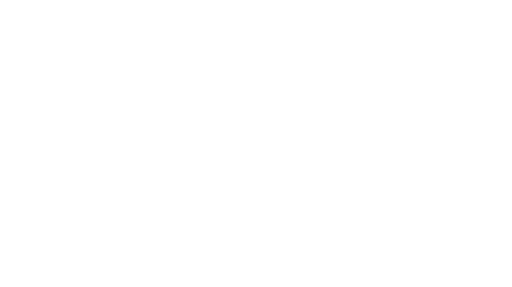
t = 0.00 s
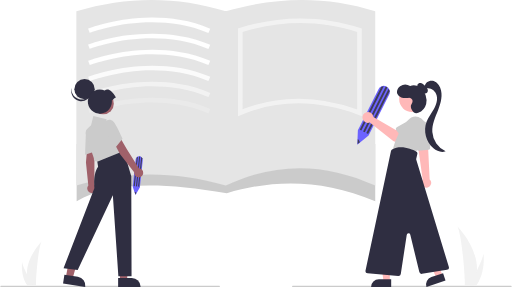
t = 1.56 s
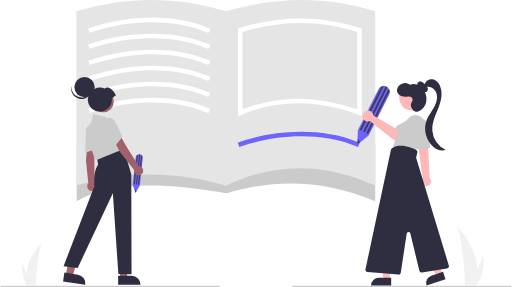
t = 3.12 s
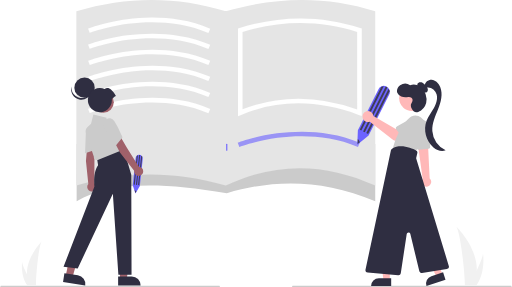
t = 4.68 s
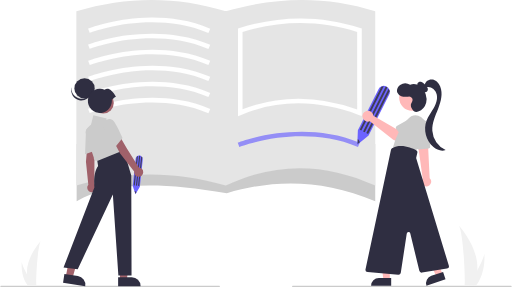
t = 6.24 s
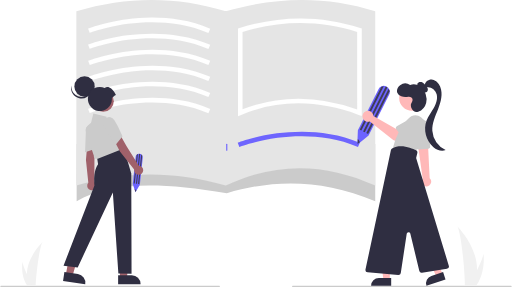
t = 7.80 s

The animated SVG that drew these frames (rendered in a browser with its animation timeline set to each time). Animation: 28 SMIL elements (animate=20,animateTransform=8); one cycle of 7.80 s, repeats indefinitely.

<svg xmlns="http://www.w3.org/2000/svg" width="892" height="500.74997" viewBox="0 0 892 500.74997" xmlns:xlink="http://www.w3.org/1999/xlink" role="img">

  <!-- ═══════════════════════════════════════════
       GROUND LINES — draw in from center
  ══════════════════════════════════════════════ -->
  <g opacity="0">
    <animate attributeName="opacity" from="0" to="1" begin="0.1s" dur="0.4s" fill="freeze"/>
    <path d="M536,700.375H155a1,1,0,0,1,0-2H536a1,1,0,0,1,0,2Z" transform="translate(-154 -199.62501)" fill="#cbcbcb"/>
    <path d="M1045,700.375H664a1,1,0,0,1,0-2h381a1,1,0,0,1,0,2Z" transform="translate(-154 -199.62501)" fill="#cbcbcb"/>
  </g>

  <!-- ═══════════════════════════════════════════
       NOTEBOOK STAND SPINE (vertical rect) — grow up
  ══════════════════════════════════════════════ -->
  <g>
    <rect x="392.29724" y="323.77806" width="2" height="0" fill="#cbcbcb">
      <animate attributeName="height" from="0" to="303.03809" begin="0.4s" dur="0.6s"
        calcMode="spline" keySplines="0.25,0.1,0.25,1" fill="freeze"/>
      <animate attributeName="y" from="323.77806" to="19.74997" begin="0.4s" dur="0.6s"
        calcMode="spline" keySplines="0.25,0.1,0.25,1" fill="freeze"/>
    </rect>
  </g>

  <!-- ═══════════════════════════════════════════
       NOTEBOOK BASE (gray trapezoid) — fade up
  ══════════════════════════════════════════════ -->
  <g opacity="0">
    <animate attributeName="opacity" from="0" to="1" begin="0.5s" dur="0.5s" fill="freeze"/>
    <animateTransform attributeName="transform" type="translate" from="0 15" to="0 0" begin="0.5s" dur="0.5s"
      calcMode="spline" keySplines="0.25,0.1,0.25,1" fill="freeze"/>
    <path d="M808.04724,550.875c-93.94726-39.814-178.94189-38.30063-259-14-123.35253-21.54288-207.81933-18.20966-262,14v-100h521Z" transform="translate(-154 -199.62501)" fill="#cbcbcb"/>
  </g>

  <!-- ═══════════════════════════════════════════
       NOTEBOOK PAGES (light gray open book) — fade up
  ══════════════════════════════════════════════ -->
  <g opacity="0">
    <animate attributeName="opacity" from="0" to="1" begin="0.6s" dur="0.6s" fill="freeze"/>
    <animateTransform attributeName="transform" type="translate" from="0 12" to="0 0" begin="0.6s" dur="0.6s"
      calcMode="spline" keySplines="0.25,0.1,0.25,1" fill="freeze"/>
    <path d="M808.04724,523.375c-86.55224-39.21744-172.99951-41.74936-260.75,0-89.87793-25.87812-176.76416-25.60749-260.75,0v-304c89.294-26.65094,176.15381-26.0105,260.75,0,89.36133-25.92066,176.356-26.74274,260.75,0Z" transform="translate(-154 -199.62501)" fill="#e5e5e5"/>
  </g>

  <!-- ═══════════════════════════════════════════
       LEFT PAGE TEXT LINES — draw in staggered
  ══════════════════════════════════════════════ -->
  <g opacity="0">
    <animate attributeName="opacity" from="0" to="1" begin="1.0s" dur="0.3s" fill="freeze"/>
    <path d="M310.00244,257.10106,307.091,249.6494c1.14111-.4458,28.40759-10.98682,68.42358-16.36377,36.99609-4.97217,92.11572-6.15918,144.61279,16.41455l-3.16015,7.34961c-50.7417-21.81836-104.23145-20.66943-140.16956-15.86474C337.68091,246.416,310.27466,256.99462,310.00244,257.10106Z" transform="translate(-154 -199.62501)" fill="#fff"/>
  </g>
  <g opacity="0">
    <animate attributeName="opacity" from="0" to="1" begin="1.1s" dur="0.3s" fill="freeze"/>
    <path d="M310.00244,285.10106,307.091,277.6494c1.14111-.4458,28.40759-10.98682,68.42358-16.36377,36.99609-4.97168,92.11572-6.15869,144.61279,16.41455l-3.16015,7.34961c-50.7417-21.81836-104.23145-20.67041-140.16956-15.86474C337.68091,274.416,310.27466,284.99462,310.00244,285.10106Z" transform="translate(-154 -199.62501)" fill="#fff"/>
  </g>
  <g opacity="0">
    <animate attributeName="opacity" from="0" to="1" begin="1.2s" dur="0.3s" fill="freeze"/>
    <path d="M310.00244,313.10106,307.091,305.6494c1.14111-.4458,28.40759-10.98682,68.42358-16.36377,36.99609-4.97217,92.11572-6.15918,144.61279,16.41455l-3.16015,7.34961c-50.7417-21.81836-104.23145-20.67041-140.16956-15.86474C337.68091,302.416,310.27466,312.99462,310.00244,313.10106Z" transform="translate(-154 -199.62501)" fill="#fff"/>
  </g>
  <g opacity="0">
    <animate attributeName="opacity" from="0" to="1" begin="1.3s" dur="0.3s" fill="freeze"/>
    <path d="M310.00244,341.10106,307.091,333.6494c1.14111-.4458,28.40759-10.98682,68.42358-16.36377,36.99609-4.97119,92.11572-6.15967,144.61279,16.41455l-3.16015,7.34961c-50.7417-21.81836-104.23145-20.66992-140.16956-15.86474C337.68091,330.416,310.27466,340.99462,310.00244,341.10106Z" transform="translate(-154 -199.62501)" fill="#fff"/>
  </g>
  <g opacity="0">
    <animate attributeName="opacity" from="0" to="1" begin="1.4s" dur="0.3s" fill="freeze"/>
    <path d="M310.00244,369.10106,307.091,361.6494c1.14111-.4458,28.40759-10.98682,68.42358-16.36377,36.99609-4.97217,92.11572-6.15918,144.61279,16.41455l-3.16015,7.34961c-50.7417-21.81885-104.23145-20.66992-140.16956-15.86474C337.68091,358.416,310.27466,368.99462,310.00244,369.10106Z" transform="translate(-154 -199.62501)" fill="#fff"/>
  </g>
  <g opacity="0">
    <animate attributeName="opacity" from="0" to="1" begin="1.5s" dur="0.3s" fill="freeze"/>
    <path d="M310.00244,397.10106,307.091,389.6494c1.14111-.4458,28.40759-10.98682,68.42358-16.36377,36.99609-4.97119,92.11572-6.15918,144.61279,16.41455l-3.16015,7.34961c-50.7417-21.81885-104.23145-20.66943-140.16956-15.86474C337.68091,386.416,310.27466,396.99462,310.00244,397.10106Z" transform="translate(-154 -199.62501)" fill="#fff"/>
  </g>

  <!-- ═══════════════════════════════════════════
       RIGHT PAGE HIGHLIGHTED LINE — pulse loop
  ══════════════════════════════════════════════ -->
  <g opacity="0">
    <animate attributeName="opacity" from="0" to="1" begin="1.6s" dur="0.4s" fill="freeze"/>
    <path d="M571.00244,456.10106,568.091,448.6494c1.14111-.4458,28.40759-10.98682,68.42358-16.36377,36.99609-4.97119,92.11572-6.15918,144.61279,16.41455l-3.16015,7.34961c-50.7417-21.81885-104.23145-20.66943-140.16956-15.86474C598.68091,445.416,571.27466,455.99462,571.00244,456.10106Z" transform="translate(-154 -199.62501)" fill="#6c63ff">
      <animate attributeName="opacity" values="1;0.5;1" dur="2.5s" begin="3s" repeatCount="indefinite"
        calcMode="spline" keySplines="0.45,0,0.55,1;0.45,0,0.55,1"/>
    </path>
  </g>

  <!-- ═══════════════════════════════════════════
       RIGHT PAGE FRAME (purple border box) — fade in
  ══════════════════════════════════════════════ -->
  <g opacity="0">
    <animate attributeName="opacity" from="0" to="1" begin="1.3s" dur="0.5s" fill="freeze"/>
    <path d="M568.54724,402.36376V249.43407l2.80738-.87695c71.14331-22.22315,141.94165-22.21875,210.42773.01318l2.76489.89746V402.16014l-5.41235-2.043c-71.26953-26.89843-140.26025-26.91455-205.05542-.04736Zm105.56324-30.4502q50.22765,0,102.43676,18.7251V255.29491c-65.11425-20.53467-132.37695-20.52344-200,.03271V390.45311A266.35614,266.35614,0,0,1,674.11048,371.91356Z" transform="translate(-154 -199.62501)" fill="#fff"/>
  </g>

  <!-- ═══════════════════════════════════════════
       RIGHT PERSON (with pencil/marker) — fade + rise
  ══════════════════════════════════════════════ -->
  <g opacity="0">
    <animate attributeName="opacity" from="0" to="1" begin="0.8s" dur="0.6s" fill="freeze"/>
    <animateTransform attributeName="transform" type="translate" from="0 18" to="0 0" begin="0.8s" dur="0.6s"
      calcMode="spline" keySplines="0.25,0.1,0.25,1" fill="freeze"/>
    <!-- marker/pencil tool shape -->
    <path d="M776.71318,452.13854l1.04786-25.4511,35.9462-71.46937a10.36837,10.36837,0,0,1,4.70375-4.67666,10.48992,10.48992,0,0,1,8.1044-.52916,10.48617,10.48617,0,0,1,6.5397,6.62761,10.84685,10.84685,0,0,1,.45528,2.03538A10.38654,10.38654,0,0,1,832.468,364.654L796.473,436.22015Z" transform="translate(-154 -199.62501)" fill="#6c63ff"/>
    <path d="M822.8877,349.94029l-39.01961,77.58-2.975-1.4963,37.739-75.03389A9.94459,9.94459,0,0,1,822.8877,349.94029Z" transform="translate(-154 -199.62501)" fill="#3f3d56"/>
    <path d="M833.0142,358.73859l-37.53234,74.623-2.975-1.49629,38.93871-77.41917a9.99773,9.99773,0,0,1,1.1347,2.35045A10.32774,10.32774,0,0,1,833.0142,358.73859Z" transform="translate(-154 -199.62501)" fill="#3f3d56"/>
    <path d="M829.27773,352.07967l-39.451,78.43763-2.975-1.4963,39.50037-78.53588a9.68811,9.68811,0,0,1,1.2287.51722A10.19806,10.19806,0,0,1,829.27773,352.07967Z" transform="translate(-154 -199.62501)" fill="#3f3d56"/>
    <path d="M781.226,447.86223l-3.96976,3.19722.33277-8.42931C778.952,443.103,780.42765,445.15484,781.226,447.86223Z" transform="translate(-154 -199.62501)" fill="#3f3d56"/>
    <!-- right person body group — bobs gently after intro -->
    <g>
      <animateTransform attributeName="transform" type="translate"
        values="0,0; 0,-4; 0,0" keyTimes="0;0.5;1"
        dur="3.2s" begin="2.2s" repeatCount="indefinite"
        calcMode="spline" keySplines="0.45,0,0.55,1;0.45,0,0.55,1"/>
      <!-- right arm -->
      <path d="M804.55552,402.33738a9.57347,9.57347,0,0,1,.21741,1.49189l39.077,22.54361,9.49794-5.46805,10.12561,13.25579-15.87386,11.31455a7.27742,7.27742,0,0,1-8.7329-.21288l-40.29866-31.78953a9.55158,9.55158,0,1,1,5.982-11.13535Z" transform="translate(-154 -199.62501)" fill="#ffb8b8"/>
      <path d="M845.15712,427.44082l12.63,16.36871a4.09355,4.09355,0,0,0,6.1858.33929L878.27025,429.302a11.371,11.371,0,1,0-13.57752-18.24405q-.18541.138-.36509.28341L846.3961,421.36783a4.09358,4.09358,0,0,0-1.24172,6.073Z" transform="translate(-154 -199.62501)" fill="#cbcbcb"/>
      <!-- sensor/handheld -->
      <path d="M904.43982,522.824a8.30535,8.30535,0,1,1-14.42-8.24494q.02778-.04855.0562-.09678a8.9384,8.9384,0,0,1,.78233-1.10977l-6.98631-49.79568-.20922-1.49188-1.4191-10.1611-.20922-1.46457.77323.0364,13.536.61857,3.62961.16374.45484,9.2696,2.57439,52.11534a8.29444,8.29444,0,0,1,1.43729,10.16107Z" transform="translate(-154 -199.62501)" fill="#ffb8b8"/>
      <path d="M883.70282,462.53612l17.18834-1.57647a3.39309,3.39309,0,0,0,3.06015-3.67235l-3.18387-35.743a13.032,13.032,0,0,0-25.96079,2.3177q.033.36922.08688.73608l5.15422,35.05894a3.38765,3.38765,0,0,0,3.34579,2.89368A2.40171,2.40171,0,0,0,883.70282,462.53612Z" transform="translate(-154 -199.62501)" fill="#cbcbcb"/>
      <path d="M896.73121,433.66028a23.939,23.939,0,0,0-8.80476-27.55227c-6.48144-4.43467-15.35078-6.02661-24.90239,5.34435a118.91248,118.91248,0,0,0-24.10642,47.758l39.11608,6.36773S891.33592,449.31761,896.73121,433.66028Z" transform="translate(-154 -199.62501)" fill="#cbcbcb"/>
      <!-- right person legs -->
      <path d="M833.466,689.83059H822.31333l-5.30524-43.0168h16.45968Z" transform="translate(-154 -199.62501)" fill="#ffb8b8"/>
      <path d="M800.80766,700.18545H835.8584V686.6431H814.35a13.54235,13.54235,0,0,0-13.54235,13.54235Z" transform="translate(-154 -199.62501)" fill="#2f2e41"/>
      <path d="M925.15587,680.10342l-10.58863,3.50046-18.5392-39.178,15.62824-5.16607Z" transform="translate(-154 -199.62501)" fill="#ffb8b8"/>
      <path d="M897.39522,700.18535l33.28-10.99986-4.25-12.85819-20.42179,6.7499a13.54236,13.54236,0,0,0-8.60824,17.10815Z" transform="translate(-154 -199.62501)" fill="#2f2e41"/>
      <!-- right person head -->
      <circle cx="718.17632" cy="172.86134" r="22.34256" fill="#ffb8b8"/>
      <!-- right person torso/hair -->
      <path d="M852.61373,677.85651l10.35666-68.35765a3.18387,3.18387,0,0,1,6.2422-.27289l15.772,65.14374A4.12355,4.12355,0,0,0,889.613,677.449l43.50529-6.99175a4.09361,4.09361,0,0,0,3.26845-5.23064L879.65843,478.19712a3.184,3.184,0,0,1-.05549-1.63741l1.88849-8.18709a4.079,4.079,0,0,0-2.11682-4.56112c-7.725-3.94164-27.29029-12.136-42.05525-3.16022a4.14,4.14,0,0,0-1.89121,2.66263L791.11232,671.60248A4.09357,4.09357,0,0,0,794.751,676.532l53.44986,4.78674q.18191.01632.36386.01638a4.10082,4.10082,0,0,0,4.04624-3.47952Z" transform="translate(-154 -199.62501)" fill="#2f2e41"/>
      <path d="M886.99131,356.70074a16.9016,16.9016,0,0,1-4.41647-3.83884,5.731,5.731,0,0,1-.88239-5.549c1.12891-2.4907,4.48288-3.27484,7.08274-2.42973s4.60751,2.88549,6.50691,4.85131c1.6729,1.72838,3.394,3.54046,4.18452,5.81373s.3857,5.156-1.5883,6.536c-1.93761,1.35361-4.723.79961-6.58606-.654a16.8,16.8,0,0,1-4.11628-5.70366Z" transform="translate(-154 -199.62501)" fill="#2f2e41"/>
      <path d="M894.5589,350.33484c.12372-6.295,7.29925-10.80968,13.49688-9.69352s10.96068,6.39958,13.34495,12.227c5.03778,12.31247,1.25626,26.36151-3.59777,38.75222s-10.86154,24.9606-10.1529,38.24552a39.95755,39.95755,0,0,0,23.21039,33.658c-6.99359,3.17021-15.35352-.10461-21.23094-5.04689-13.052-10.97525-18.08982-30.516-11.97224-46.43353,3.01739-7.85142,8.33535-14.56845,12.48713-21.88317s7.19826-15.93572,5.05416-24.06911-11.26635-14.71767-19.065-11.57112Z" transform="translate(-154 -199.62501)" fill="#2f2e41"/>
      <path d="M870.83638,382.40093c1.94762-3.29122,3.91161-7.61218.353-10.48948a7.33564,7.33564,0,0,0-5.50354-1.45549c-4.0135.484-8.38449.68317-12.26972-.775a11.502,11.502,0,0,1-6.67249-5.99568c-2.00128-4.75215.50578-10.52676,4.69848-13.53052a15.82834,15.82834,0,0,1,17.51854-.3102c5.43077-2.39881,12.01955-1.33176,16.95363,1.97035s8.30989,8.59006,10.1438,14.23643a27.47766,27.47766,0,0,1,.83964,15.11426A22.46169,22.46169,0,0,1,882.96508,396.52a8.08884,8.08884,0,0,1-7.98877-1.18256,15.02706,15.02706,0,0,1-4.0426-5.92564C870.19232,386.922,869.79661,384.15932,870.83638,382.40093Z" transform="translate(-154 -199.62501)" fill="#2f2e41"/>
    </g>
  </g>

  <!-- ═══════════════════════════════════════════
       LEFT PERSON — fade + rise, then bob
  ══════════════════════════════════════════════ -->
  <g opacity="0">
    <animate attributeName="opacity" from="0" to="1" begin="0.7s" dur="0.6s" fill="freeze"/>
    <animateTransform attributeName="transform" type="translate" from="0 18" to="0 0" begin="0.7s" dur="0.6s"
      calcMode="spline" keySplines="0.25,0.1,0.25,1" fill="freeze"/>
    <g>
      <animateTransform attributeName="transform" type="translate"
        values="0,0; 0,-5; 0,0" keyTimes="0;0.5;1"
        dur="3.6s" begin="2s" repeatCount="indefinite"
        calcMode="spline" keySplines="0.45,0,0.55,1;0.45,0,0.55,1"/>

      <!-- left person arm + handheld sensor -->
      <path d="M389.67444,539.72888,384.922,525.31334l5.063-47.401a6.17835,6.17835,0,0,1,1.64294-3.59484,6.25081,6.25081,0,0,1,4.40941-1.99459,6.24846,6.24846,0,0,1,5.0374,2.32533,6.46275,6.46275,0,0,1,.68075,1.0398,6.18914,6.18914,0,0,1,.67227,3.55332l-5.06981,47.46525Z" transform="translate(-154 -199.62501)" fill="#6c63ff"/>
      <path d="M393.99876,473.04346l-5.49583,51.45382-1.97311-.21075,5.31546-49.76514A5.92579,5.92579,0,0,1,393.99876,473.04346Z" transform="translate(-154 -199.62501)" fill="#3f3d56"/>
      <path d="M401.49195,475.8274,396.2056,525.32l-1.97311-.21075,5.48443-51.34714a5.95733,5.95733,0,0,1,1.12577,1.07307A6.15337,6.15337,0,0,1,401.49195,475.8274Z" transform="translate(-154 -199.62501)" fill="#3f3d56"/>
      <path d="M398.01153,472.89679,392.455,524.9194l-1.97312-.21075,5.56355-52.08778a5.77252,5.77252,0,0,1,.79378.03083A6.0769,6.0769,0,0,1,398.01153,472.89679Z" transform="translate(-154 -199.62501)" fill="#3f3d56"/>
      <path d="M391.29481,536.39739l-1.54377,2.61574-1.582-4.77138C389.02849,534.21969,390.28182,535.05469,391.29481,536.39739Z" transform="translate(-154 -199.62501)" fill="#3f3d56"/>
      <!-- left person legs -->
      <polygon points="208.552 488.809 220.675 488.808 226.443 442.047 208.55 442.048 208.552 488.809" fill="#a0616a"/>
      <path d="M359.45946,684.47563l23.87519-.001h.001a15.216,15.216,0,0,1,15.21515,15.2149v.49443l-39.09058.00145Z" transform="translate(-154 -199.62501)" fill="#2f2e41"/>
      <polygon points="114.156 483.561 126.143 485.373 138.836 439.999 123.121 437.325 114.156 483.561" fill="#a0616a"/>
      <path d="M265.68954,678.80989l23.60707,3.56811.00095.00015a15.216,15.216,0,0,1,12.76973,17.31842l-.07392.48888-38.65154-5.84216Z" transform="translate(-154 -199.62501)" fill="#2f2e41"/>
      <!-- left person right arm -->
      <path d="M305.53509,456.69524l13.46077,3.52685-.89548,21.82368-.111,39.7342a7.96294,7.96294,0,1,1-10.53872,1.32422l-4.13638-39.87975Z" transform="translate(-154 -199.62501)" fill="#a0616a"/>
      <path d="M303.192,431.69821a10.9883,10.9883,0,0,1,6.79265-9.7718,10.27307,10.27307,0,0,1,11.12014,1.78846,9.79485,9.79485,0,0,1,3.265,7.57486c.03549,12.78474-2.85071,31.41963-2.87992,31.606l-.04611.29647-19.67517,6.62559Z" transform="translate(-154 -199.62501)" fill="#cbcbcb"/>
      <!-- left person body -->
      <path d="M338.37211,467.98947l30.09365-7.78983,13.91083,46.85.49443,174.53462-23.0127-.144-9.61983-141.26361L288.92887,670.70673l-24.72161-2.96659,53.89312-139.92436s-2.96659-24.72162,6.42762-37.08243l-1.97773-12.85524Z" transform="translate(-154 -199.62501)" fill="#2f2e41"/>
      <path d="M318.08045,479.6456a4.61107,4.61107,0,0,1-.9838-3.70921l-13.72677-41.18081a10.47677,10.47677,0,0,1,2.88958-11.0581l5.959-5.41654,4.03827-16.15307,23.21007,5.67342-1.9123,7.64922,10.50427-1.90917,22.12488,49.27714-46.24681,18.4852-2.27757.03573A4.61041,4.61041,0,0,1,318.08045,479.6456Z" transform="translate(-154 -199.62501)" fill="#cbcbcb"/>
      <!-- left person other arm -->
      <path d="M350.29546,444.87572l13.26156-4.21451,10.90865,18.92291,21.14543,33.64059a7.963,7.963,0,1,1-8.19893,6.75245L362.59929,468.4839Z" transform="translate(-154 -199.62501)" fill="#a0616a"/>
      <path d="M334.95343,425.00116a10.987,10.987,0,0,1,.51761-11.88858,10.2786,10.2786,0,0,1,10.35411-4.43251,9.79511,9.79511,0,0,1,6.80835,4.65655c6.86362,10.78577,14.38537,28.07835,14.46045,28.2512l.11926.27523-13.08676,16.11637Z" transform="translate(-154 -199.62501)" fill="#cbcbcb"/>
      <!-- left person head -->
      <circle cx="179.42916" cy="181.05591" r="18.44123" fill="#a0616a"/>
      <!-- hair -->
      <circle cx="146.83949" cy="155.51358" r="17.7636" fill="#2f2e41"/>
      <path d="M285.51745,369.848a17.76455,17.76455,0,0,0,27.43172-9.32737,17.76458,17.76458,0,1,1-34.652-7.28472A17.758,17.758,0,0,0,285.51745,369.848Z" transform="translate(-154 -199.62501)" fill="#2f2e41"/>
      <path d="M355.62048,369.86773c-3.10107-5.5518-4.28766-7.87094-8.28612-11.24692-3.53584-2.98572-7.885-3.86253-11.393-1.0335A21.00834,21.00834,0,1,0,348.61719,376.871a21.18256,21.18256,0,0,0-.14313-2.37544C351.52334,374.06734,352.5712,370.296,355.62048,369.86773Z" transform="translate(-154 -199.62501)" fill="#2f2e41"/>
    </g>
  </g>

  <!-- ═══════════════════════════════════════════
       PLANT DECORATIONS (left & right) — fade + sway
  ══════════════════════════════════════════════ -->
  <!-- left plant -->
  <g opacity="0">
    <animate attributeName="opacity" from="0" to="1" begin="1.0s" dur="0.5s" fill="freeze"/>
    <g>
      <animateTransform attributeName="transform" type="rotate"
        values="0,46,480; 2,46,480; 0,46,480; -2,46,480; 0,46,480"
        keyTimes="0;0.25;0.5;0.75;1"
        dur="4.5s" begin="2.5s" repeatCount="indefinite"
        calcMode="spline" keySplines="0.45,0,0.55,1;0.45,0,0.55,1;0.45,0,0.55,1;0.45,0,0.55,1"/>
      <path d="M200.35039,678.20883a71.35136,71.35136,0,0,0,3.33348,19.7238c.045.14819.095.29416.1437.44236h12.43881c-.01306-.13288-.02657-.28111-.03964-.44236-.82932-9.53465,3.90872-66.87356,9.62608-76.79742C225.35191,621.94022,199.38594,647.91294,200.35039,678.20883Z" transform="translate(-154 -199.62501)" fill="#f1f1f1"/>
      <path d="M201.28379,697.93263c.10405.14819.21218.29642.323.44236h9.33193c-.07073-.12615-.1527-.27434-.24775-.44236-1.54151-2.78211-6.10431-11.10049-10.33963-19.7238-4.54975-9.26707-8.7274-18.88549-8.37558-22.3667C191.86672,656.62682,188.71705,680.56208,201.28379,697.93263Z" transform="translate(-154 -199.62501)" fill="#f1f1f1"/>
    </g>
  </g>

  <!-- right plant -->
  <g opacity="0">
    <animate attributeName="opacity" from="0" to="1" begin="1.1s" dur="0.5s" fill="freeze"/>
    <g>
      <animateTransform attributeName="transform" type="rotate"
        values="0,831,490; -2,831,490; 0,831,490; 2,831,490; 0,831,490"
        keyTimes="0;0.25;0.5;0.75;1"
        dur="5s" begin="2.8s" repeatCount="indefinite"
        calcMode="spline" keySplines="0.45,0,0.55,1;0.45,0,0.55,1;0.45,0,0.55,1;0.45,0,0.55,1"/>
      <path d="M985.57958,671.22213a96.07143,96.07143,0,0,1-4.48837,26.55724c-.06066.19954-.128.39608-.19349.59562H964.1494c.01758-.17892.03577-.3785.05338-.59562,1.11664-12.838-5.26293-90.04234-12.9611-103.40438C951.91613,595.4589,986.87818,630.43,985.57958,671.22213Z" transform="translate(-154 -199.62501)" fill="#f1f1f1"/>
      <path d="M984.32281,697.77937c-.14011.19954-.28569.39911-.4349.59562h-12.565c.09523-.16985.20561-.36939.33358-.59562,2.07558-3.746,8.21919-14.94632,13.92187-26.55724,6.126-12.4777,11.751-25.42849,11.27734-30.11579C997.00248,642.16289,1001.24337,674.39069,984.32281,697.77937Z" transform="translate(-154 -199.62501)" fill="#f1f1f1"/>
    </g>
  </g>

  <!-- ═══════════════════════════════════════════
       BLINKING CURSOR on right page — pulses after lines appear
  ══════════════════════════════════════════════ -->
  <rect x="394" y="251" width="2" height="12" rx="1" fill="#6c63ff" opacity="0">
    <animate attributeName="opacity" from="0" to="1" begin="1.8s" dur="0.3s" fill="freeze"/>
    <animate attributeName="opacity" values="1;1;0;0;1" keyTimes="0;0.4;0.5;0.9;1"
      dur="1.1s" begin="2.2s" repeatCount="indefinite"/>
  </rect>

</svg>
